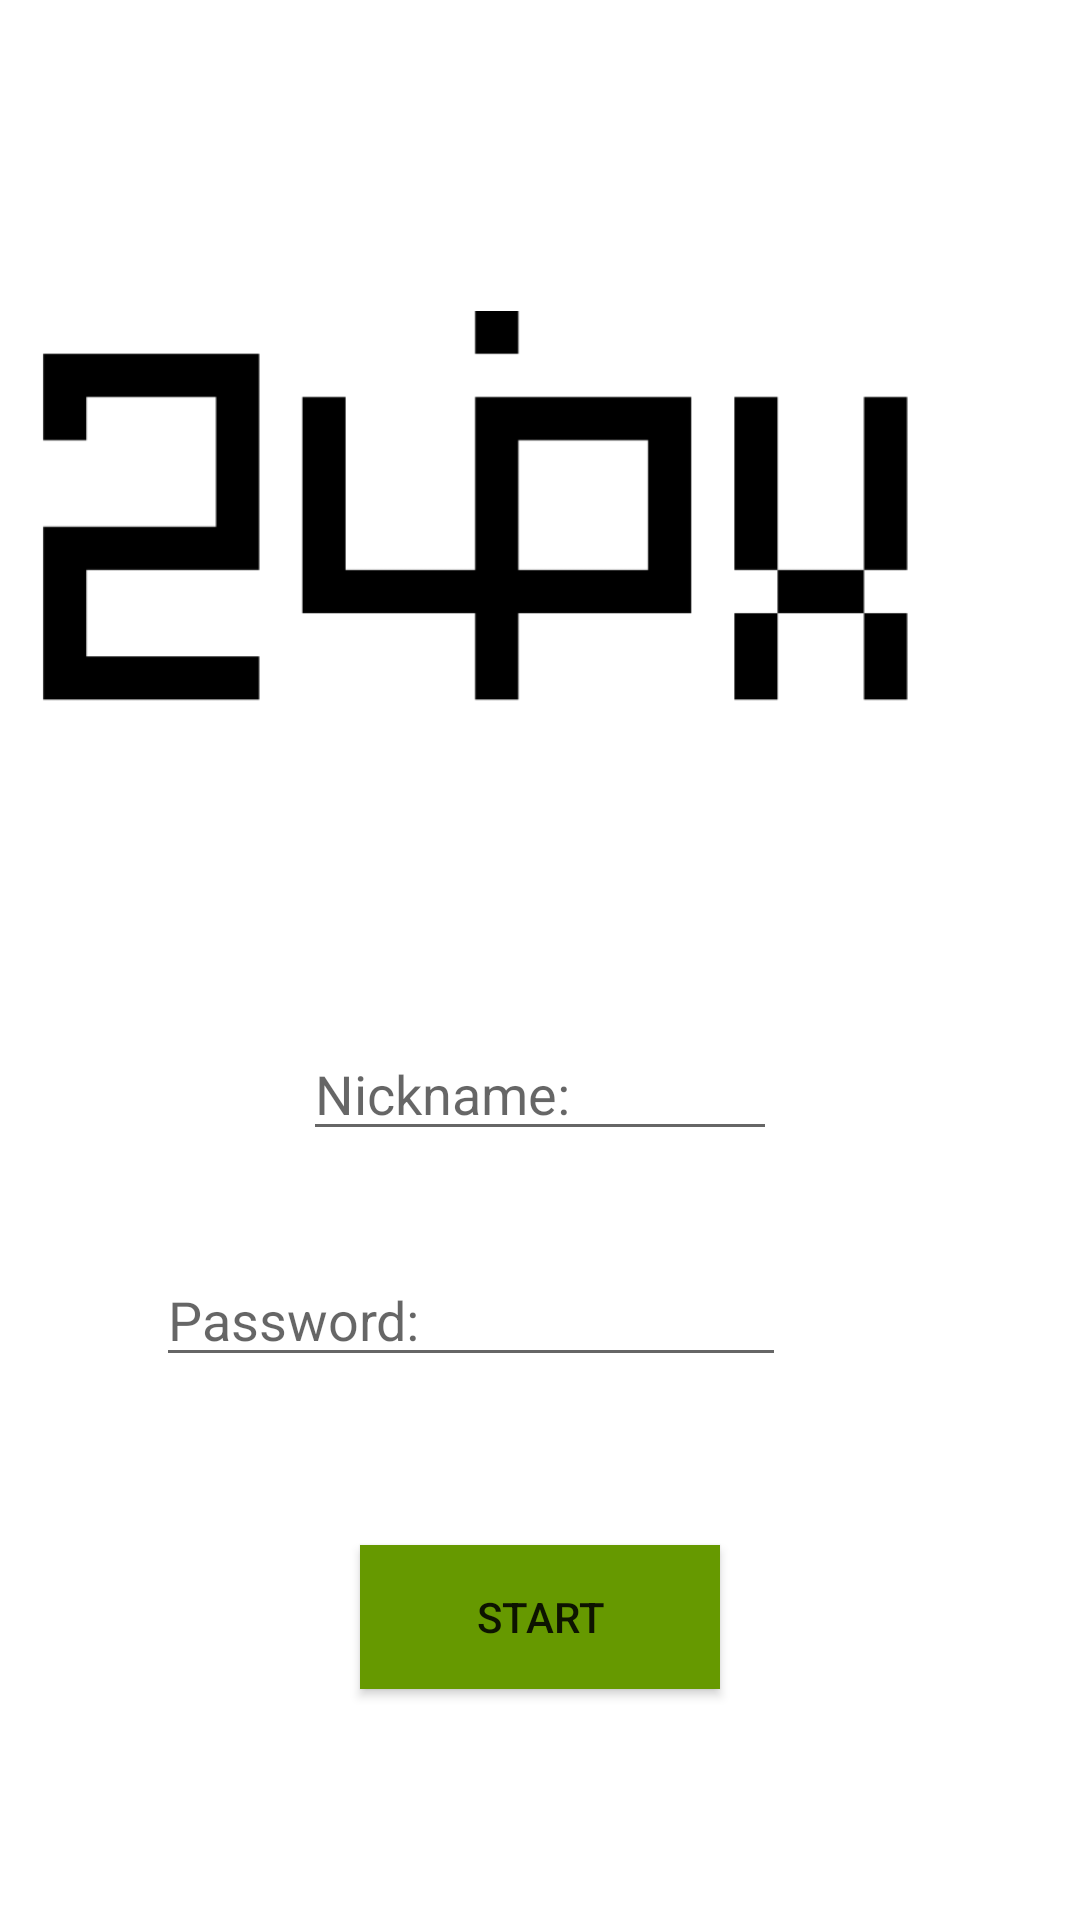

Write the Android layout XML for this screen, with the resource values it uses.
<!-- AndroidManifest.xml: application theme Theme.24pix -->
<!-- res/layout/activity_main.xml -->
<?xml version="1.0" encoding="utf-8"?>
<androidx.constraintlayout.widget.ConstraintLayout xmlns:android="http://schemas.android.com/apk/res/android"
    xmlns:app="http://schemas.android.com/apk/res-auto"
    xmlns:tools="http://schemas.android.com/tools"
    android:layout_width="match_parent"
    android:layout_height="match_parent"
    tools:context=".MainActivity">

    <ImageView
        android:id="@+id/imageView"
        android:layout_width="wrap_content"
        android:layout_height="wrap_content"
        app:layout_constraintEnd_toEndOf="parent"
        app:layout_constraintStart_toStartOf="parent"
        app:layout_constraintTop_toTopOf="parent"
        app:srcCompat="@drawable/logo" />

    <EditText
        android:id="@+id/editTextNickName"
        android:layout_width="0dp"
        android:layout_height="wrap_content"
        android:layout_marginStart="101dp"
        android:layout_marginLeft="101dp"
        android:layout_marginTop="72dp"
        android:layout_marginEnd="101dp"
        android:layout_marginRight="101dp"
        android:layout_marginBottom="34dp"
        android:ems="10"
        android:inputType="textPersonName"
        android:hint="Nickname:"
        app:layout_constraintBottom_toTopOf="@+id/editTextPassword"
        app:layout_constraintEnd_toEndOf="parent"
        app:layout_constraintHorizontal_bias="0.0"
        app:layout_constraintStart_toStartOf="parent"
        app:layout_constraintTop_toBottomOf="@+id/imageView"
        app:layout_constraintVertical_bias="1.0" />

    <EditText
        android:id="@+id/editTextPassword"
        android:layout_width="wrap_content"
        android:layout_height="wrap_content"
        android:layout_marginStart="104dp"
        android:layout_marginLeft="104dp"
        android:layout_marginEnd="98dp"
        android:layout_marginRight="98dp"
        android:layout_marginBottom="56dp"
        android:ems="10"
        android:hint="Password:"
        android:inputType="textPassword"
        app:layout_constraintBottom_toTopOf="@+id/button"
        app:layout_constraintEnd_toEndOf="parent"
        app:layout_constraintHorizontal_bias="1.0"
        app:layout_constraintStart_toStartOf="parent" />

    <Button
        android:id="@+id/button"
        android:layout_width="120dp"
        android:layout_height="0dp"
        android:layout_marginStart="146dp"
        android:layout_marginLeft="146dp"
        android:layout_marginEnd="146dp"
        android:layout_marginRight="146dp"
        android:layout_marginBottom="77dp"
        android:background="#8BC34A"
        android:backgroundTint=""
        android:text="START"
        app:backgroundTint="@android:color/holo_green_dark"
        app:layout_constraintBottom_toBottomOf="parent"
        app:layout_constraintEnd_toEndOf="parent"
        app:layout_constraintStart_toStartOf="parent" />
</androidx.constraintlayout.widget.ConstraintLayout>
<!-- resources referenced by this layout -->
<resources>
  <!-- drawable logo: png bitmap (drawable-v24, 2596 bytes) -->
  <style name="Theme.24pix" parent="Theme.MaterialComponents.DayNight.DarkActionBar">
          
          <item name="colorPrimary">@color/purple_500</item>
          <item name="colorPrimaryVariant">@color/purple_700</item>
          <item name="colorOnPrimary">@color/white</item>
          
          <item name="colorSecondary">@color/teal_200</item>
          <item name="colorSecondaryVariant">@color/teal_700</item>
          <item name="colorOnSecondary">@color/black</item>
          
          <item name="android:statusBarColor" tools:targetApi="l">?attr/colorPrimaryVariant</item>
          
      </style>
  <!-- not gathered from this repository: default colours our renderer supplied (Android Studio template values) -->
  <color name="purple_500">#FF6200EE</color>
  <color name="purple_700">#FF3700B3</color>
  <color name="teal_200">#FF03DAC5</color>
  <color name="teal_700">#FF018786</color>
  <color name="black">#FF000000</color>
  <color name="white">#FFFFFFFF</color>
</resources>
